Image classification data set "data_balanced" (Xiaolingford/Pomeranians on GitHub). Class labels (2): algae, microplastics.

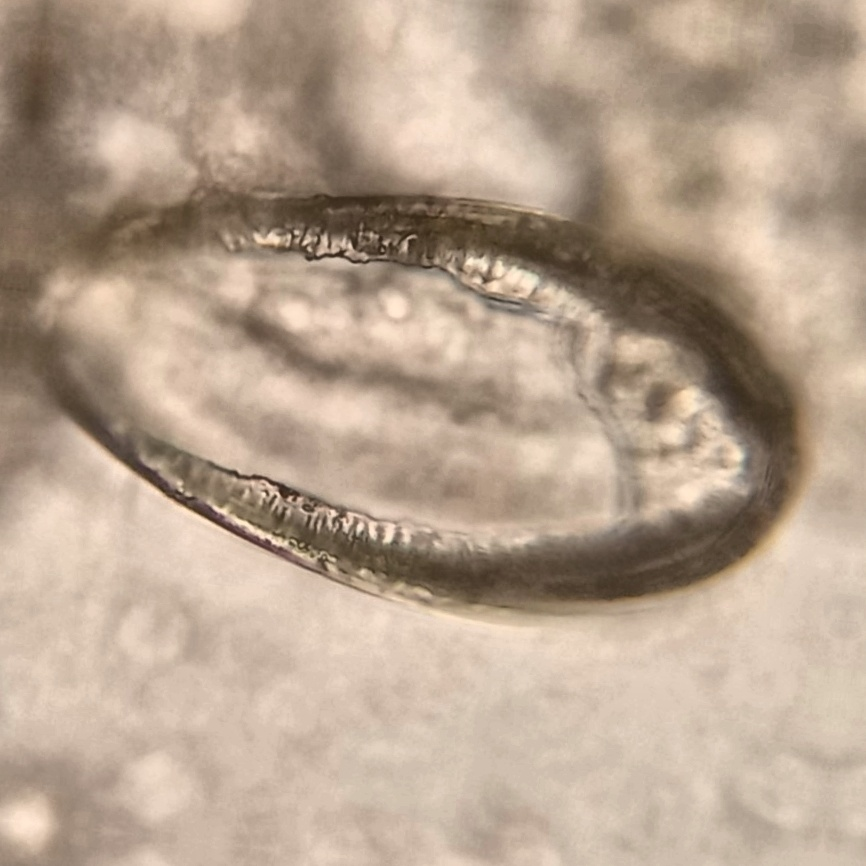
Label: algae

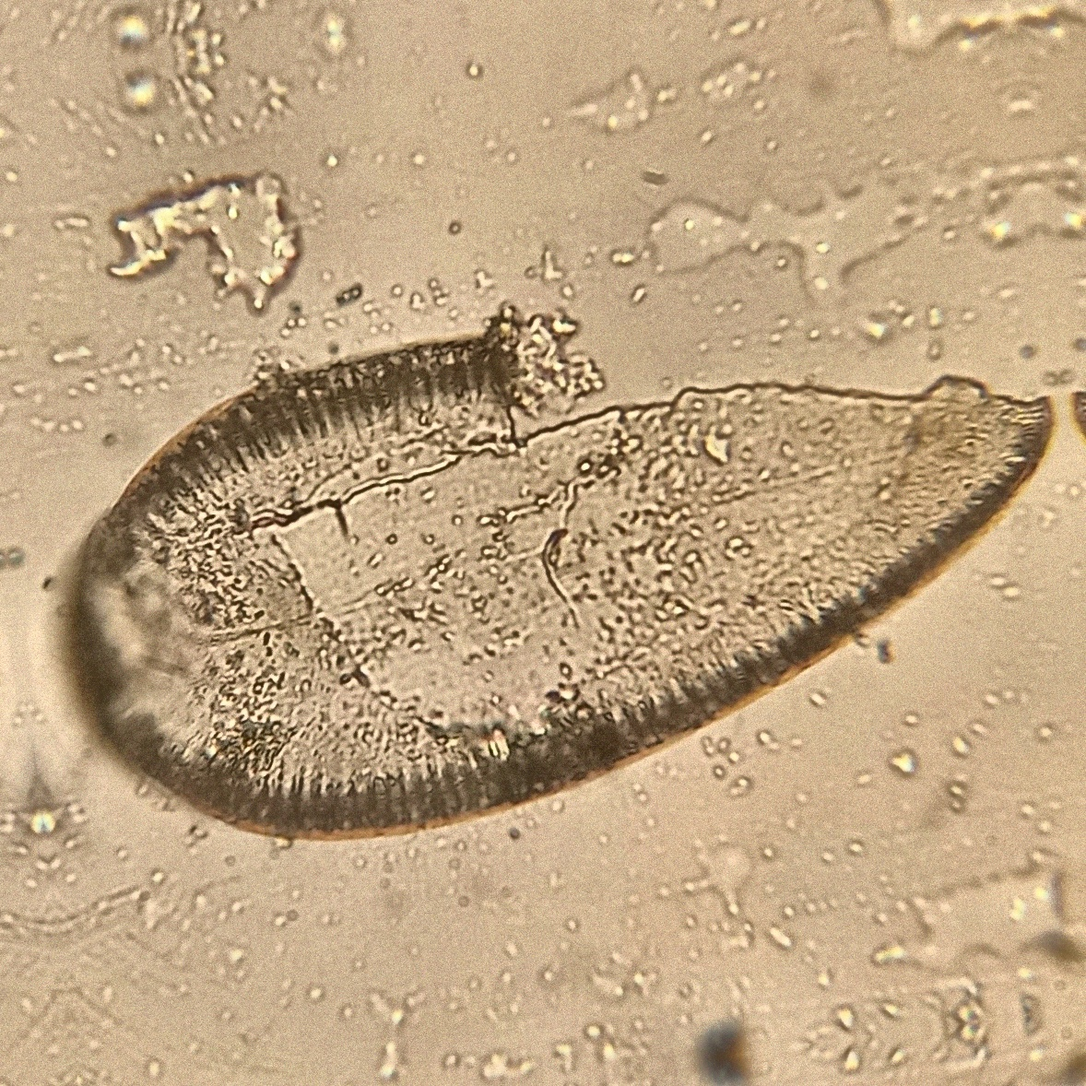
Label: algae

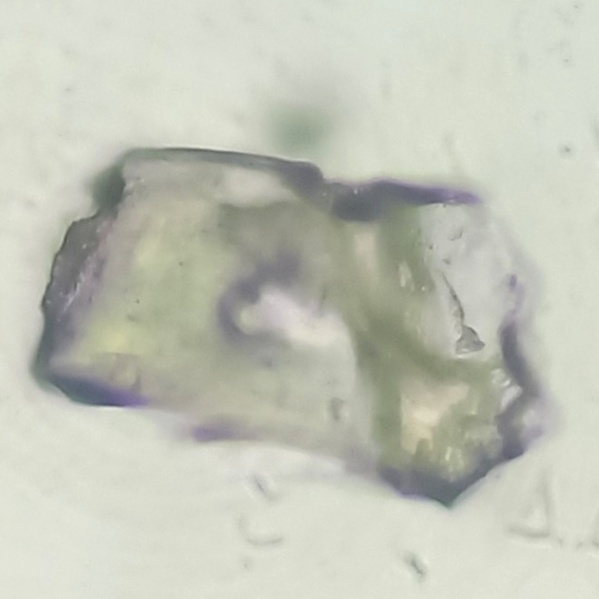
Label: microplastics

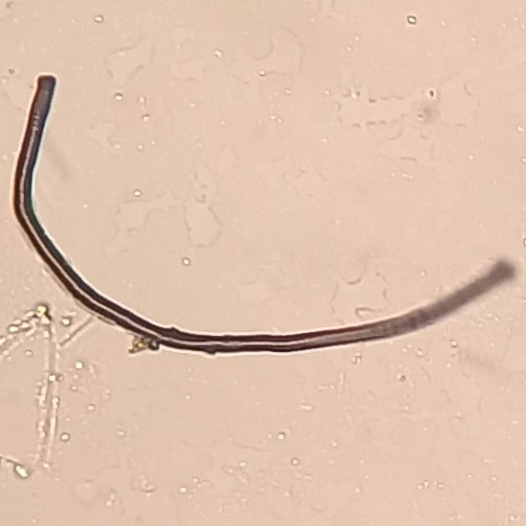
Label: microplastics

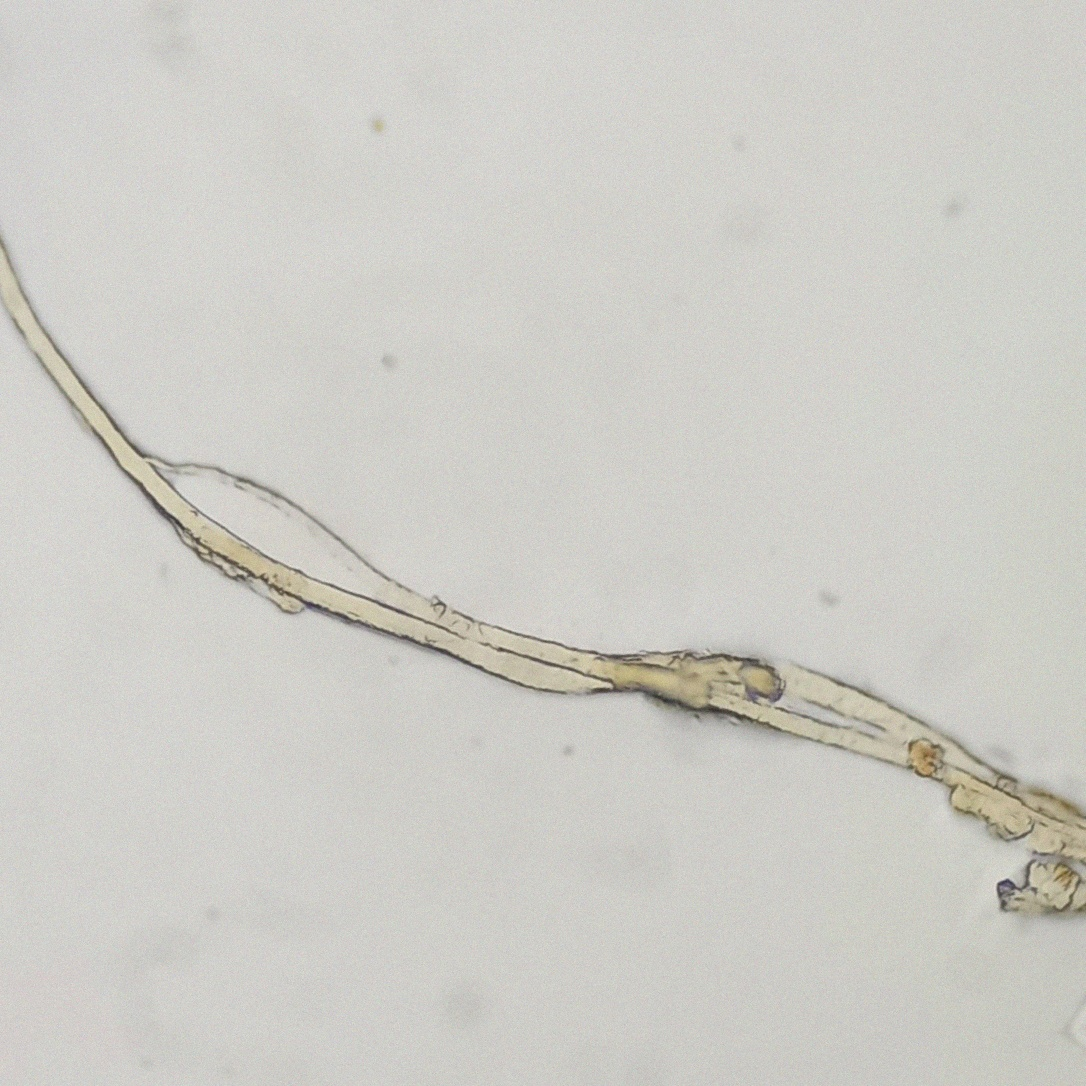
Label: microplastics

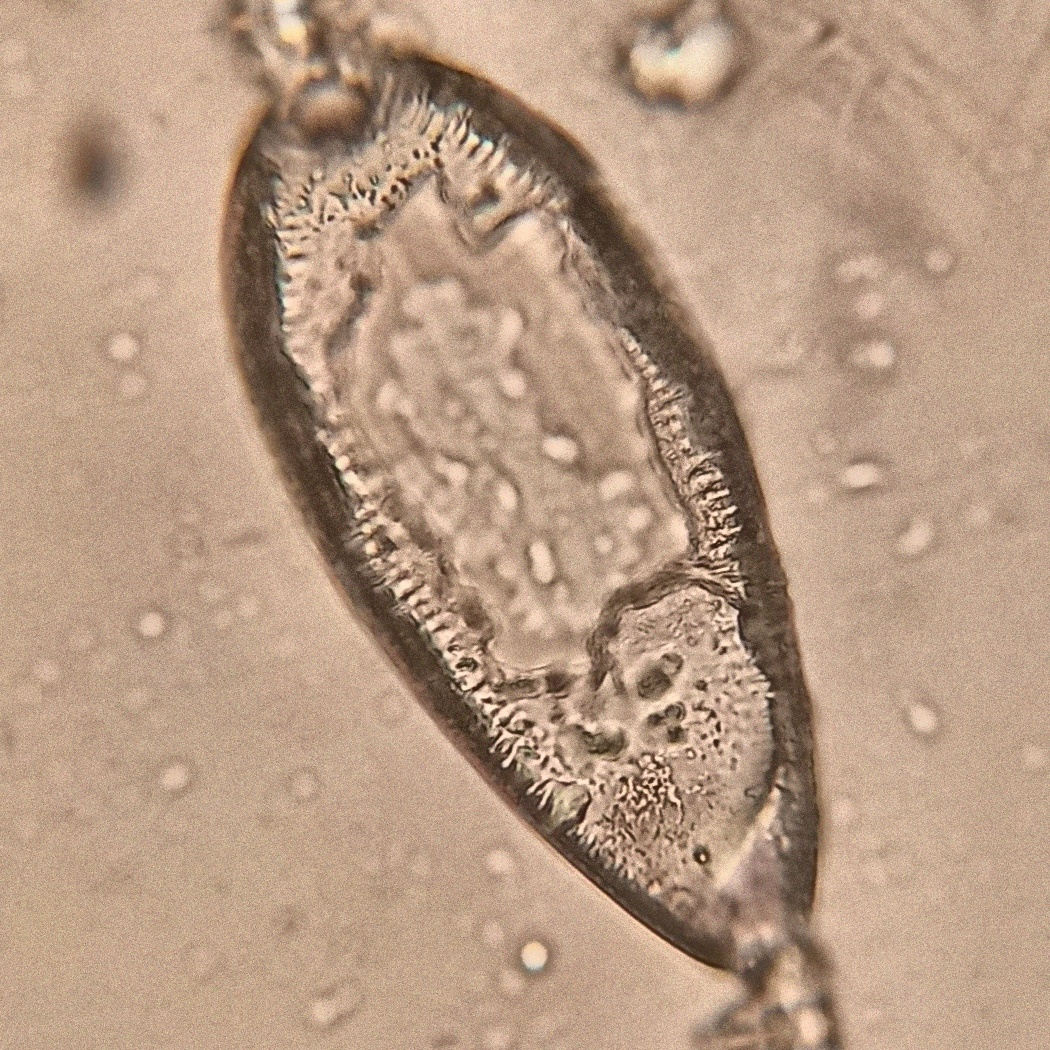
Label: algae
